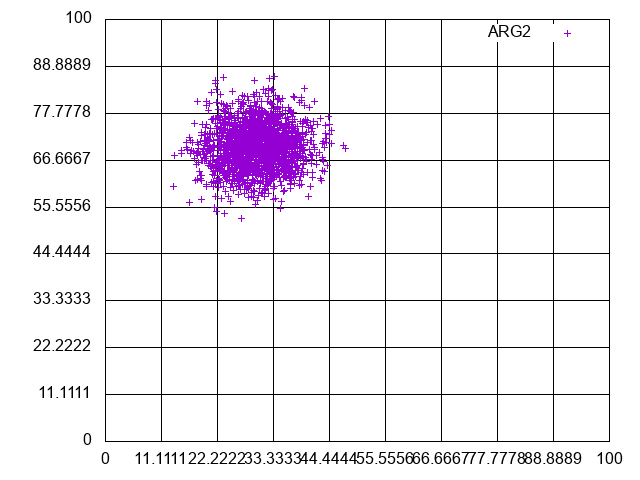

Source data for this figure (header and first rows):
29.55151310246179, 65.06124979912575, mean:30.0/70.0/deviation:5.0
33.99, 67.93, mean:30.0/70.0/deviation:5.0
28.02, 71.87, mean:30.0/70.0/deviation:5.0
24.23, 79.35, mean:30.0/70.0/deviation:5.0
26.5, 77.45, mean:30.0/70.0/deviation:5.0
30.95, 70.87, mean:30.0/70.0/deviation:5.0
39.18, 69.37, mean:30.0/70.0/deviation:5.0
41.03, 63.85, mean:30.0/70.0/deviation:5.0
28.32, 73.64, mean:30.0/70.0/deviation:5.0
37.49, 69.68, mean:30.0/70.0/deviation:5.0
28.66, 76.68, mean:30.0/70.0/deviation:5.0
32.83, 79.05, mean:30.0/70.0/deviation:5.0
34.34, 58.68, mean:30.0/70.0/deviation:5.0
29, 67.03, mean:30.0/70.0/deviation:5.0
28.27, 77.1, mean:30.0/70.0/deviation:5.0
32.23, 67.92, mean:30.0/70.0/deviation:5.0
29.42, 72.36, mean:30.0/70.0/deviation:5.0
28.76, 67.35, mean:30.0/70.0/deviation:5.0
30.23, 72.91, mean:30.0/70.0/deviation:5.0
32.22, 74.74, mean:30.0/70.0/deviation:5.0
29.16, 66.78, mean:30.0/70.0/deviation:5.0
36.5, 76.19, mean:30.0/70.0/deviation:5.0
31.28, 74.54, mean:30.0/70.0/deviation:5.0
29.18, 73.08, mean:30.0/70.0/deviation:5.0
22.68, 66.18, mean:30.0/70.0/deviation:5.0
30.36, 78.79, mean:30.0/70.0/deviation:5.0
30.62, 61.9, mean:30.0/70.0/deviation:5.0
32.16, 79.69, mean:30.0/70.0/deviation:5.0
29.64, 68.19, mean:30.0/70.0/deviation:5.0
29.79, 74.72, mean:30.0/70.0/deviation:5.0
30.72, 68.34, mean:30.0/70.0/deviation:5.0
29.87, 71.91, mean:30.0/70.0/deviation:5.0
22.46, 65.87, mean:30.0/70.0/deviation:5.0
36.69, 65.85, mean:30.0/70.0/deviation:5.0
33.52, 69.23, mean:30.0/70.0/deviation:5.0
21.85, 66.59, mean:30.0/70.0/deviation:5.0
35.79, 64.13, mean:30.0/70.0/deviation:5.0
34.47, 71.45, mean:30.0/70.0/deviation:5.0
20.42, 71, mean:30.0/70.0/deviation:5.0
27.55, 65.43, mean:30.0/70.0/deviation:5.0
26.01, 60.9, mean:30.0/70.0/deviation:5.0
37.7, 67.82, mean:30.0/70.0/deviation:5.0
27.65, 72.69, mean:30.0/70.0/deviation:5.0
20.43, 67.72, mean:30.0/70.0/deviation:5.0
20.61, 76.95, mean:30.0/70.0/deviation:5.0
22.57, 73.3, mean:30.0/70.0/deviation:5.0
36.04, 71.34, mean:30.0/70.0/deviation:5.0
23.76, 66.37, mean:30.0/70.0/deviation:5.0
31.28, 72.92, mean:30.0/70.0/deviation:5.0
31.88, 79.9, mean:30.0/70.0/deviation:5.0
40.94, 68.55, mean:30.0/70.0/deviation:5.0
18.51, 69.91, mean:30.0/70.0/deviation:5.0
28.73, 67.15, mean:30.0/70.0/deviation:5.0
22.98, 59.38, mean:30.0/70.0/deviation:5.0
27.14, 72.8, mean:30.0/70.0/deviation:5.0
27.99, 72.92, mean:30.0/70.0/deviation:5.0
34.53, 66.79, mean:30.0/70.0/deviation:5.0
33.15, 76.64, mean:30.0/70.0/deviation:5.0
36.19, 69.07, mean:30.0/70.0/deviation:5.0
21.91, 72.2, mean:30.0/70.0/deviation:5.0
29.8, 71.17, mean:30.0/70.0/deviation:5.0
... 1,939 more rows
